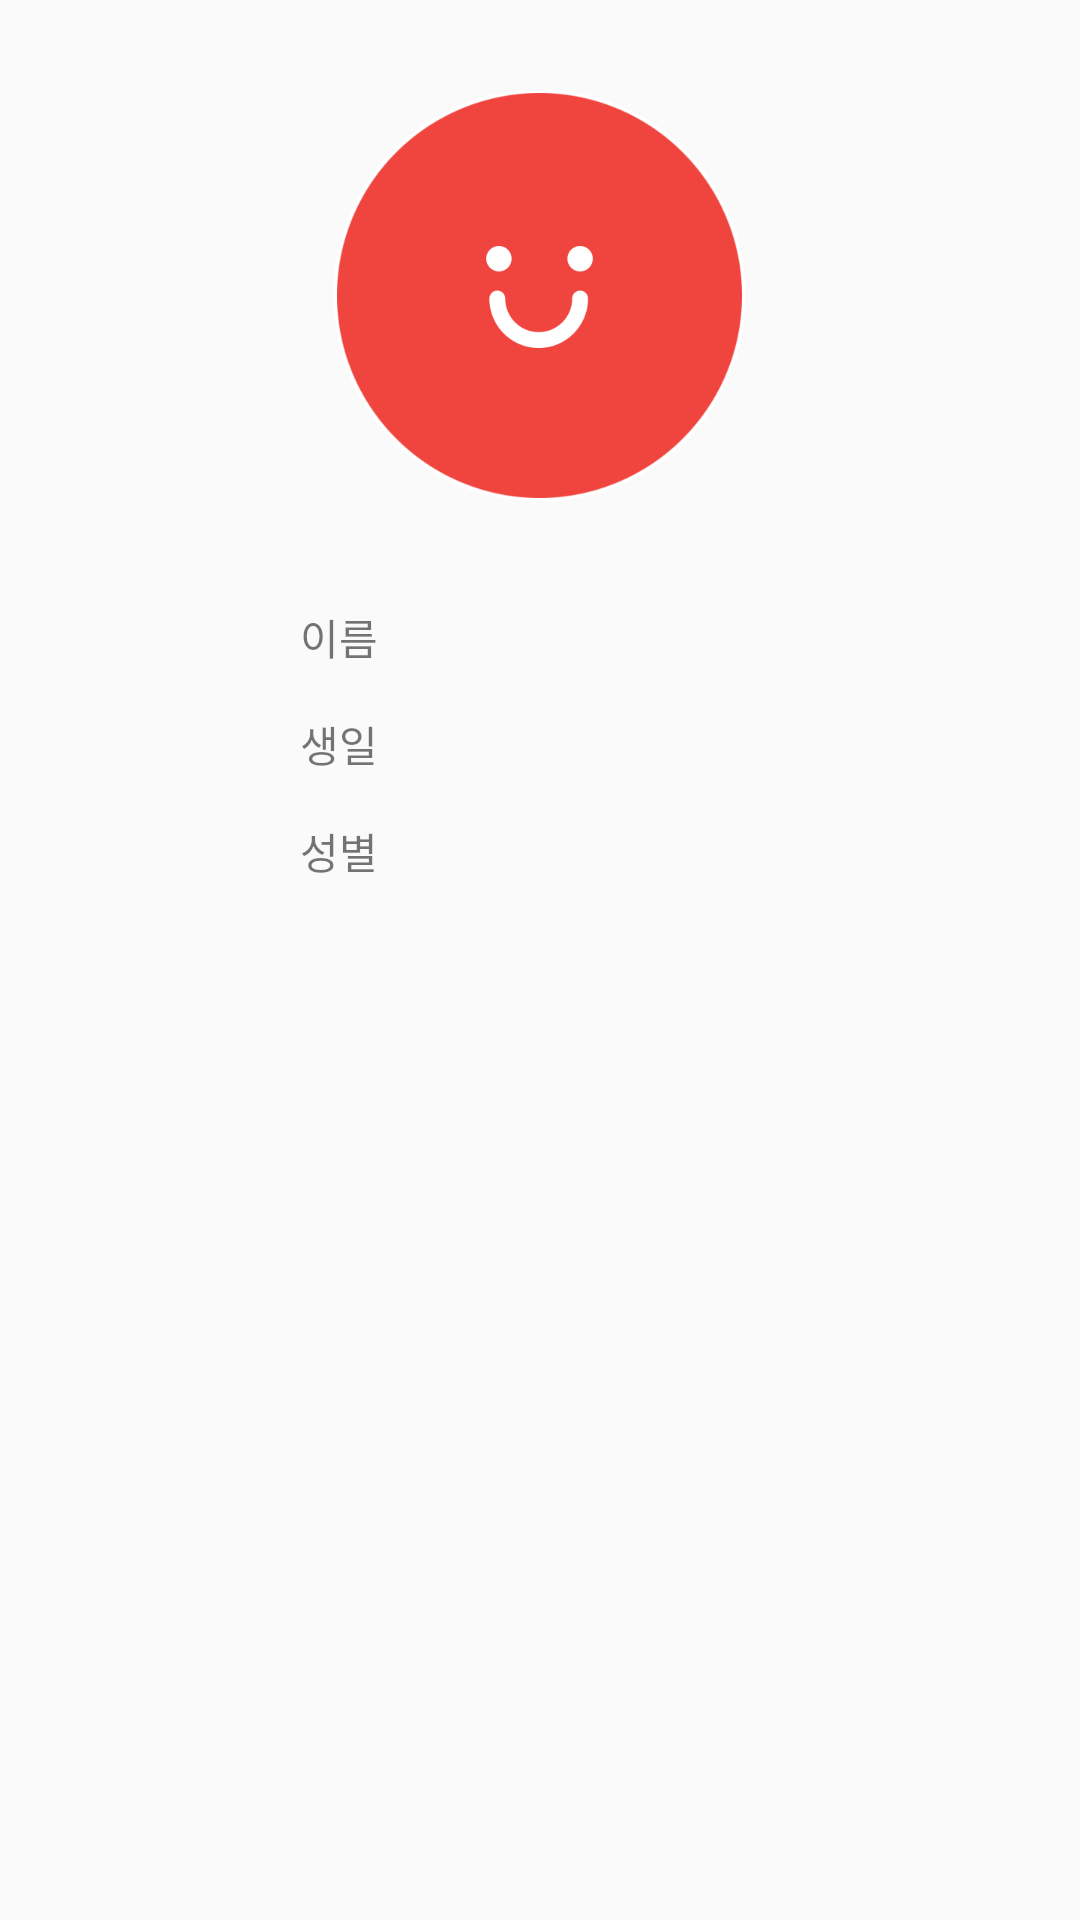

Here is an Android app screen rendered from its layout file. Give the layout XML and the strings, colors and styles it references.
<!-- AndroidManifest.xml: application theme AppTheme -->
<!-- res/layout/my_profile.xml -->
<?xml version="1.0" encoding="utf-8"?>
<LinearLayout
    xmlns:android="http://schemas.android.com/apk/res/android"
    android:id="@+id/layout01"
    android:layout_width="fill_parent"
    android:layout_height="fill_parent"
    android:orientation="vertical"
    android:visibility="visible"
    android:weightSum="1">


    <ImageButton
        android:layout_width="wrap_content"
        android:layout_height="wrap_content"
        android:id="@+id/imageView11"
        android:layout_gravity="center_horizontal"
        android:background="@drawable/profile"
        android:layout_marginTop="30dp" />

    <LinearLayout
        android:orientation="horizontal"
        android:layout_width="fill_parent"
        android:layout_height="wrap_content"
        android:layout_marginTop="30dp">
        <TextView android:text="이름"
            android:id="@+id/lala1"
            android:layout_width="wrap_content"
            android:layout_height="wrap_content"
            android:layout_marginTop="5dp"
            android:layout_marginLeft="100dp" />
        <TextView android:text=""
            android:id="@+id/p_name"
            android:layout_width="200dp"
            android:layout_height="wrap_content"
            android:layout_marginLeft="55dp"
            android:layout_marginTop="3dp" />
    </LinearLayout>
    <LinearLayout
        android:orientation="horizontal"
        android:layout_width="fill_parent"
        android:layout_height="wrap_content"
        android:layout_marginTop="10dp">
        <TextView android:text="생일"
            android:id="@+id/lala2"
            android:layout_width="wrap_content"
            android:layout_height="wrap_content"
            android:layout_marginLeft="100dp"
            android:gravity="center_vertical|center_horizontal"
            android:layout_marginTop="5dp" />
        <TextView android:text=""
            android:id="@+id/p_birth"
            android:layout_width="200dp"
            android:layout_height="wrap_content"
            android:layout_marginRight="30dp"
            android:layout_marginLeft="55dp"
            android:layout_marginTop="5dp" />
    </LinearLayout>
    <LinearLayout
        android:orientation="horizontal"
        android:layout_width="fill_parent"
        android:layout_height="wrap_content"
        android:layout_marginTop="15dp">

        <TextView android:text="성별"
            android:id="@+id/lala3"
            android:layout_width="wrap_content"
            android:layout_height="wrap_content"
            android:layout_marginLeft="100dp" />
        <TextView android:text=""
            android:id="@+id/p_sex"
            android:layout_width="200dp"
            android:layout_height="wrap_content"
            android:layout_marginRight="30dp"
            android:layout_marginLeft="57dp"
            android:layout_marginTop="0.5dp" />



    </LinearLayout>

</LinearLayout>
<!-- resources referenced by this layout -->
<resources>
  <!-- drawable profile: png bitmap (drawable-xxxhdpi, 31647 bytes) -->
  <style name="AppTheme" parent="Theme.AppCompat.Light.DarkActionBar">
          <item name="android:actionBarStyle">@style/MyActionBar</item>
      </style>
  <style name="MyActionBar" parent="@android:Widget.Holo.Light.ActionBar.Solid.Inverse">
          <item name="android:background">@drawable/menubar</item>
      </style>
  <!-- drawable menubar: png bitmap (drawable-xxxhdpi, 4324 bytes) -->
</resources>
